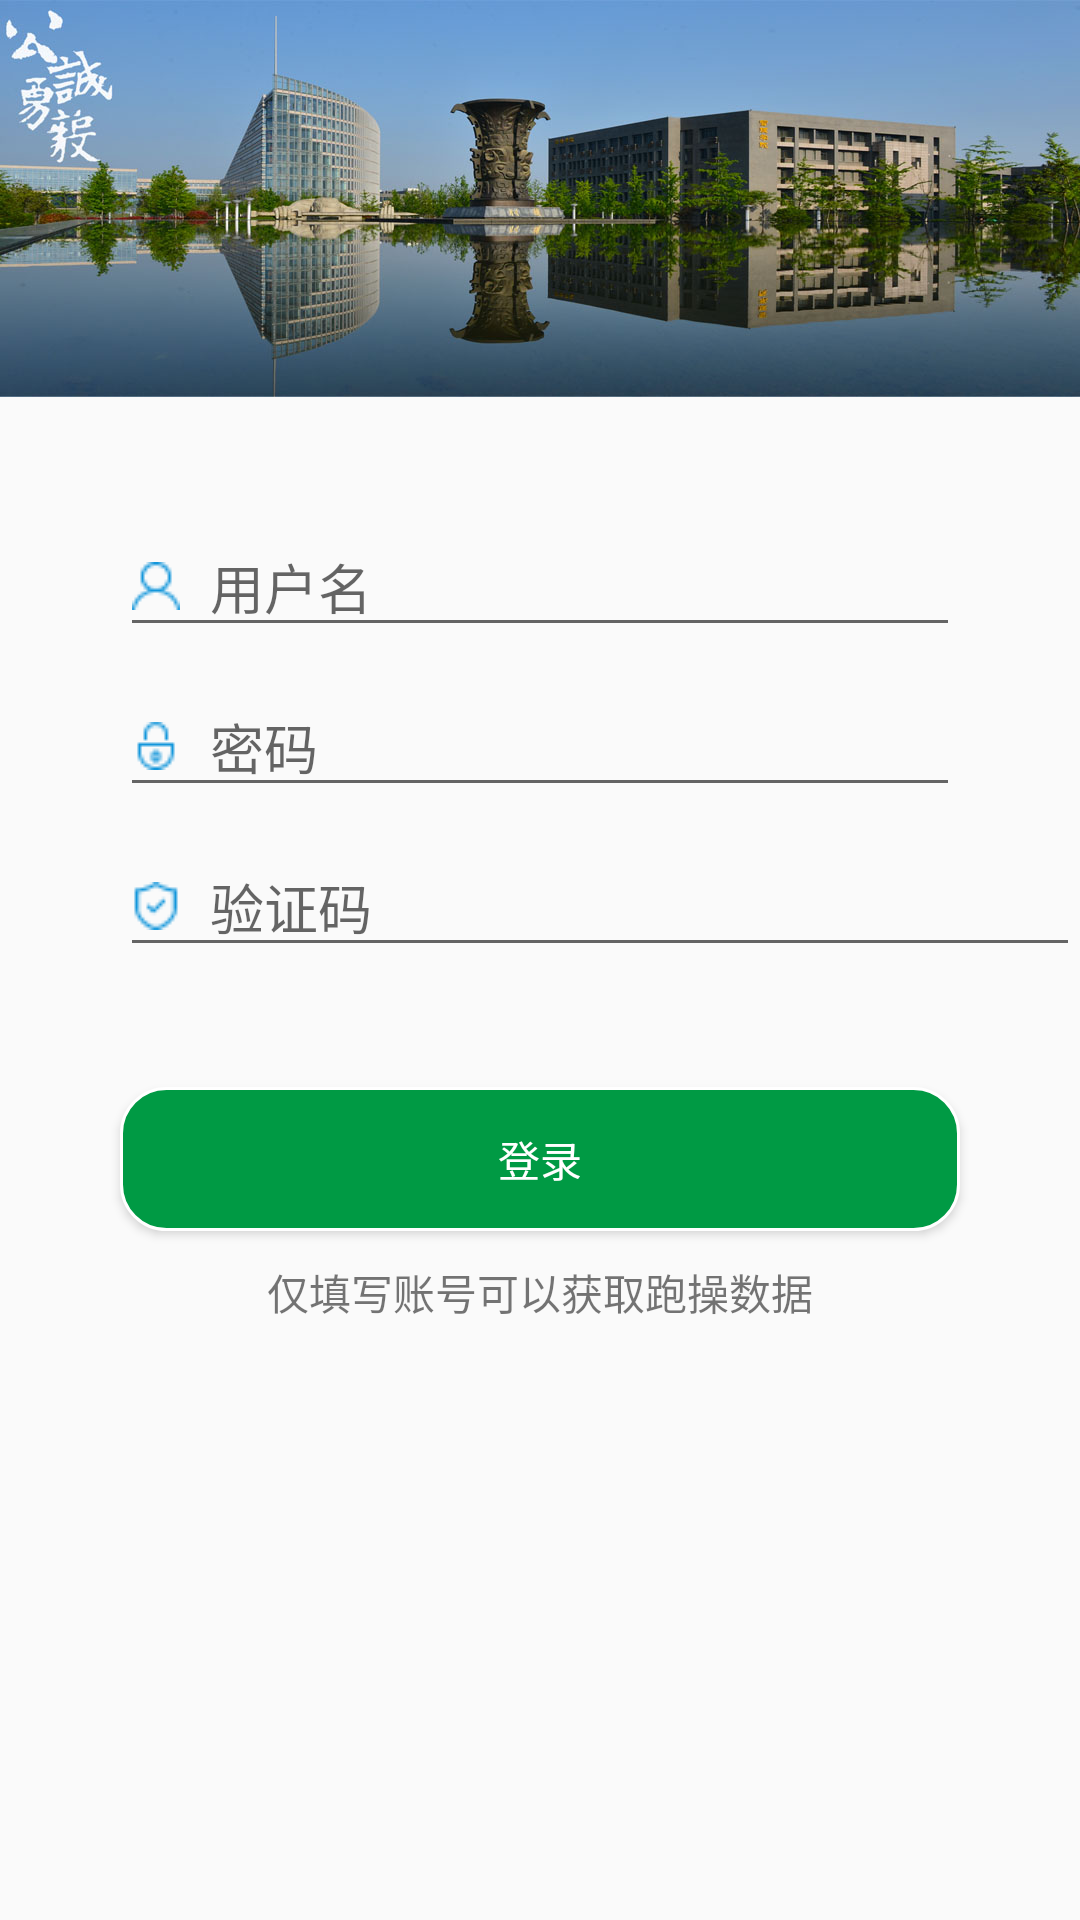

Write the Android layout XML for this screen, with the resource values it uses.
<!-- AndroidManifest.xml: application theme AppTheme -->
<!-- res/layout/activity_main.xml -->
<?xml version="1.0" encoding="utf-8"?>
<LinearLayout xmlns:android="http://schemas.android.com/apk/res/android"
    xmlns:app="http://schemas.android.com/apk/res-auto"
    xmlns:tools="http://schemas.android.com/tools"
    android:layout_width="match_parent"
    android:layout_height="match_parent"
    android:orientation="vertical"
    tools:context="com.npu.zhang.npuassistant.LoginActivity">
    <ImageView
        android:layout_width="fill_parent"
        android:layout_height="wrap_content"
        android:layout_alignParentTop="true"
        android:id="@+id/login_banner"
        android:adjustViewBounds="true"
        android:src="@drawable/login_banner"
        />

    <EditText
        android:layout_width="match_parent"
        android:layout_height="wrap_content"
        android:layout_marginTop="40dp"
        android:layout_marginLeft="40dp"
        android:layout_marginRight="40dp"
        android:drawableLeft="@drawable/login_usr_in_img"
        android:hint="用户名"
        android:drawablePadding="10dp"
        android:id="@+id/et_username"
        />
    <EditText
        android:layout_width="match_parent"
        android:layout_height="wrap_content"
        android:layout_marginTop="10dp"
        android:layout_marginLeft="40dp"
        android:layout_marginRight="40dp"
        android:drawableLeft="@drawable/login_code_in_img"
        android:inputType="textPassword"
        android:drawablePadding="10dp"
        android:hint="密码"
        android:id="@+id/et_password"
        />

    <LinearLayout
        android:layout_width="match_parent"
        android:layout_height="wrap_content"
        android:orientation="horizontal">
        <EditText
            android:layout_width="wrap_content"
            android:layout_height="wrap_content"
            android:layout_weight="1"
            android:hint="验证码"
            android:maxLines="1"
            android:singleLine="true"
            android:imeOptions="actionGo"
            android:layout_marginTop="10dp"
            android:layout_marginLeft="40dp"
            android:drawableLeft="@drawable/login_confirm"
            android:drawablePadding="10dp"
            android:id="@+id/et_imagecode"
            />
        <ImageView
            android:layout_width="wrap_content"
            android:layout_height="match_parent"
            android:layout_gravity="end|center_vertical"
            android:scaleType="fitXY"
            android:adjustViewBounds="true"
            android:id="@+id/imageview"
            />
    </LinearLayout>


    <Button
        android:layout_width="match_parent"
        android:layout_height="wrap_content"
        android:layout_gravity="center"
        android:layout_marginTop="40dp"
        android:layout_marginLeft="40dp"
        android:layout_marginRight="40dp"
        android:background="@drawable/shape_corner"
        android:textColor="@android:color/white"
        android:gravity="center"
        android:text="登录"
        android:id="@+id/btn_login"/>
    <TextView
        android:layout_width="wrap_content"
        android:layout_height="wrap_content"
        android:layout_gravity="center"
        android:layout_marginTop="10dp"
        android:text="仅填写账号可以获取跑操数据"
    />
</LinearLayout>
<!-- resources referenced by this layout -->
<resources>
  <!-- drawable login_banner: jpg bitmap (drawable, 100115 bytes) -->
  <!-- drawable login_code_in_img: png bitmap (drawable, 404 bytes) -->
  <!-- drawable login_confirm: png bitmap (drawable, 460 bytes) -->
  <!-- drawable login_usr_in_img: png bitmap (drawable, 426 bytes) -->
  <!-- drawable shape_corner (drawable) -->
  <?xml version="1.0" encoding="utf-8"?>
  <shape xmlns:android="http://schemas.android.com/apk/res/android">
      <solid android:color="#009a44" />
      <corners android:topLeftRadius="15dp"
          android:topRightRadius="15dp"
          android:bottomRightRadius="15dp"
          android:bottomLeftRadius="15dp"/>
      <stroke android:width="1dp" android:color="@android:color/white" />
  </shape>
  <style name="AppTheme" parent="Theme.AppCompat.Light.DarkActionBar">
          
          <item name="colorPrimary">@color/colorPrimary</item>
          <item name="colorPrimaryDark">@color/colorPrimaryDark</item>
          <item name="colorAccent">@color/colorAccent</item>
      </style>
  <color name="colorPrimary">#800000</color>
  <color name="colorPrimaryDark">#800000</color>
  <color name="colorAccent">#FF4081</color>
</resources>
